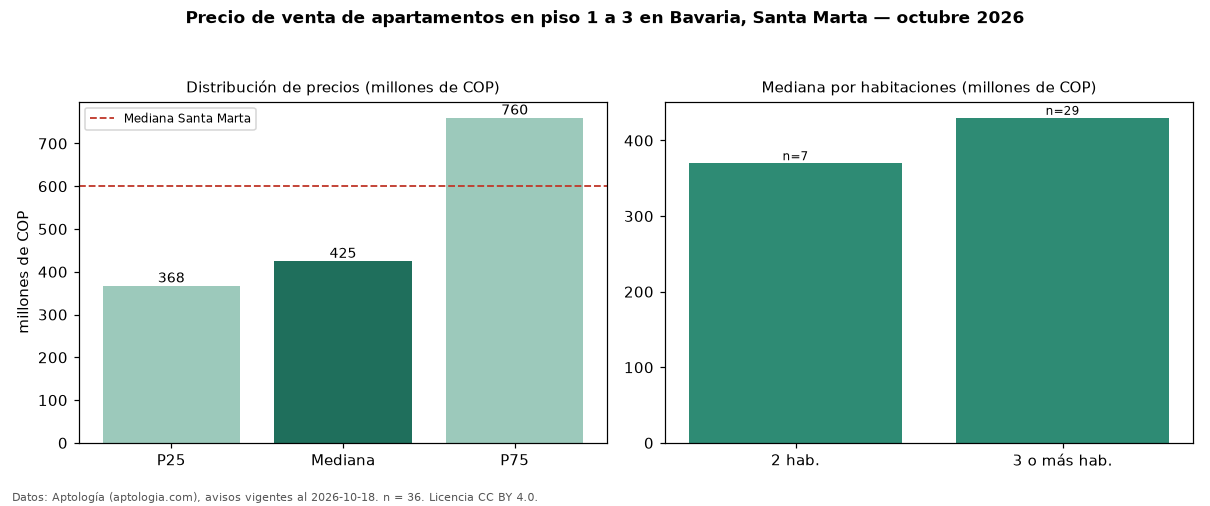

The table this chart was drawn from, first rows:
seccion, metrica, valor, moneda, n
filtro, piso1, en piso 1 a 3, , 36
precio, p25, 367500000, COP, 36
precio, mediana, 425000000, COP, 36
precio, p75, 760000000, COP, 36
precio, minimo, 250000000, COP, 36
precio, maximo, 1250000000, COP, 36
m2, mediana_precio_m2, 3938776, COP, 34
m2, area_mediana_m2, 121.0, m2, 34
admin, mediana_admin_mes, 674000, COP, 30
banos, mediana_banos, 3.0, , 
parqueadero, pct_con_parqueadero, 100.0, %, 36
estrato, estrato_mas_frecuente, 6, , 36
habitaciones, 2, 370000000, COP, 7
habitaciones, 3+, 430000000, COP, 29
ciudad, mediana_ciudad_referencia, 600000000, COP, 
ciudad, mediana_m2_ciudad, 8720930, COP, 
fuente, fecha_datos, 2026-10-18, , 
fuente, atribucion, https://www.aptologia.com/venta/santa-ma…, , 
fuente, licencia, CC BY 4.0, , 
